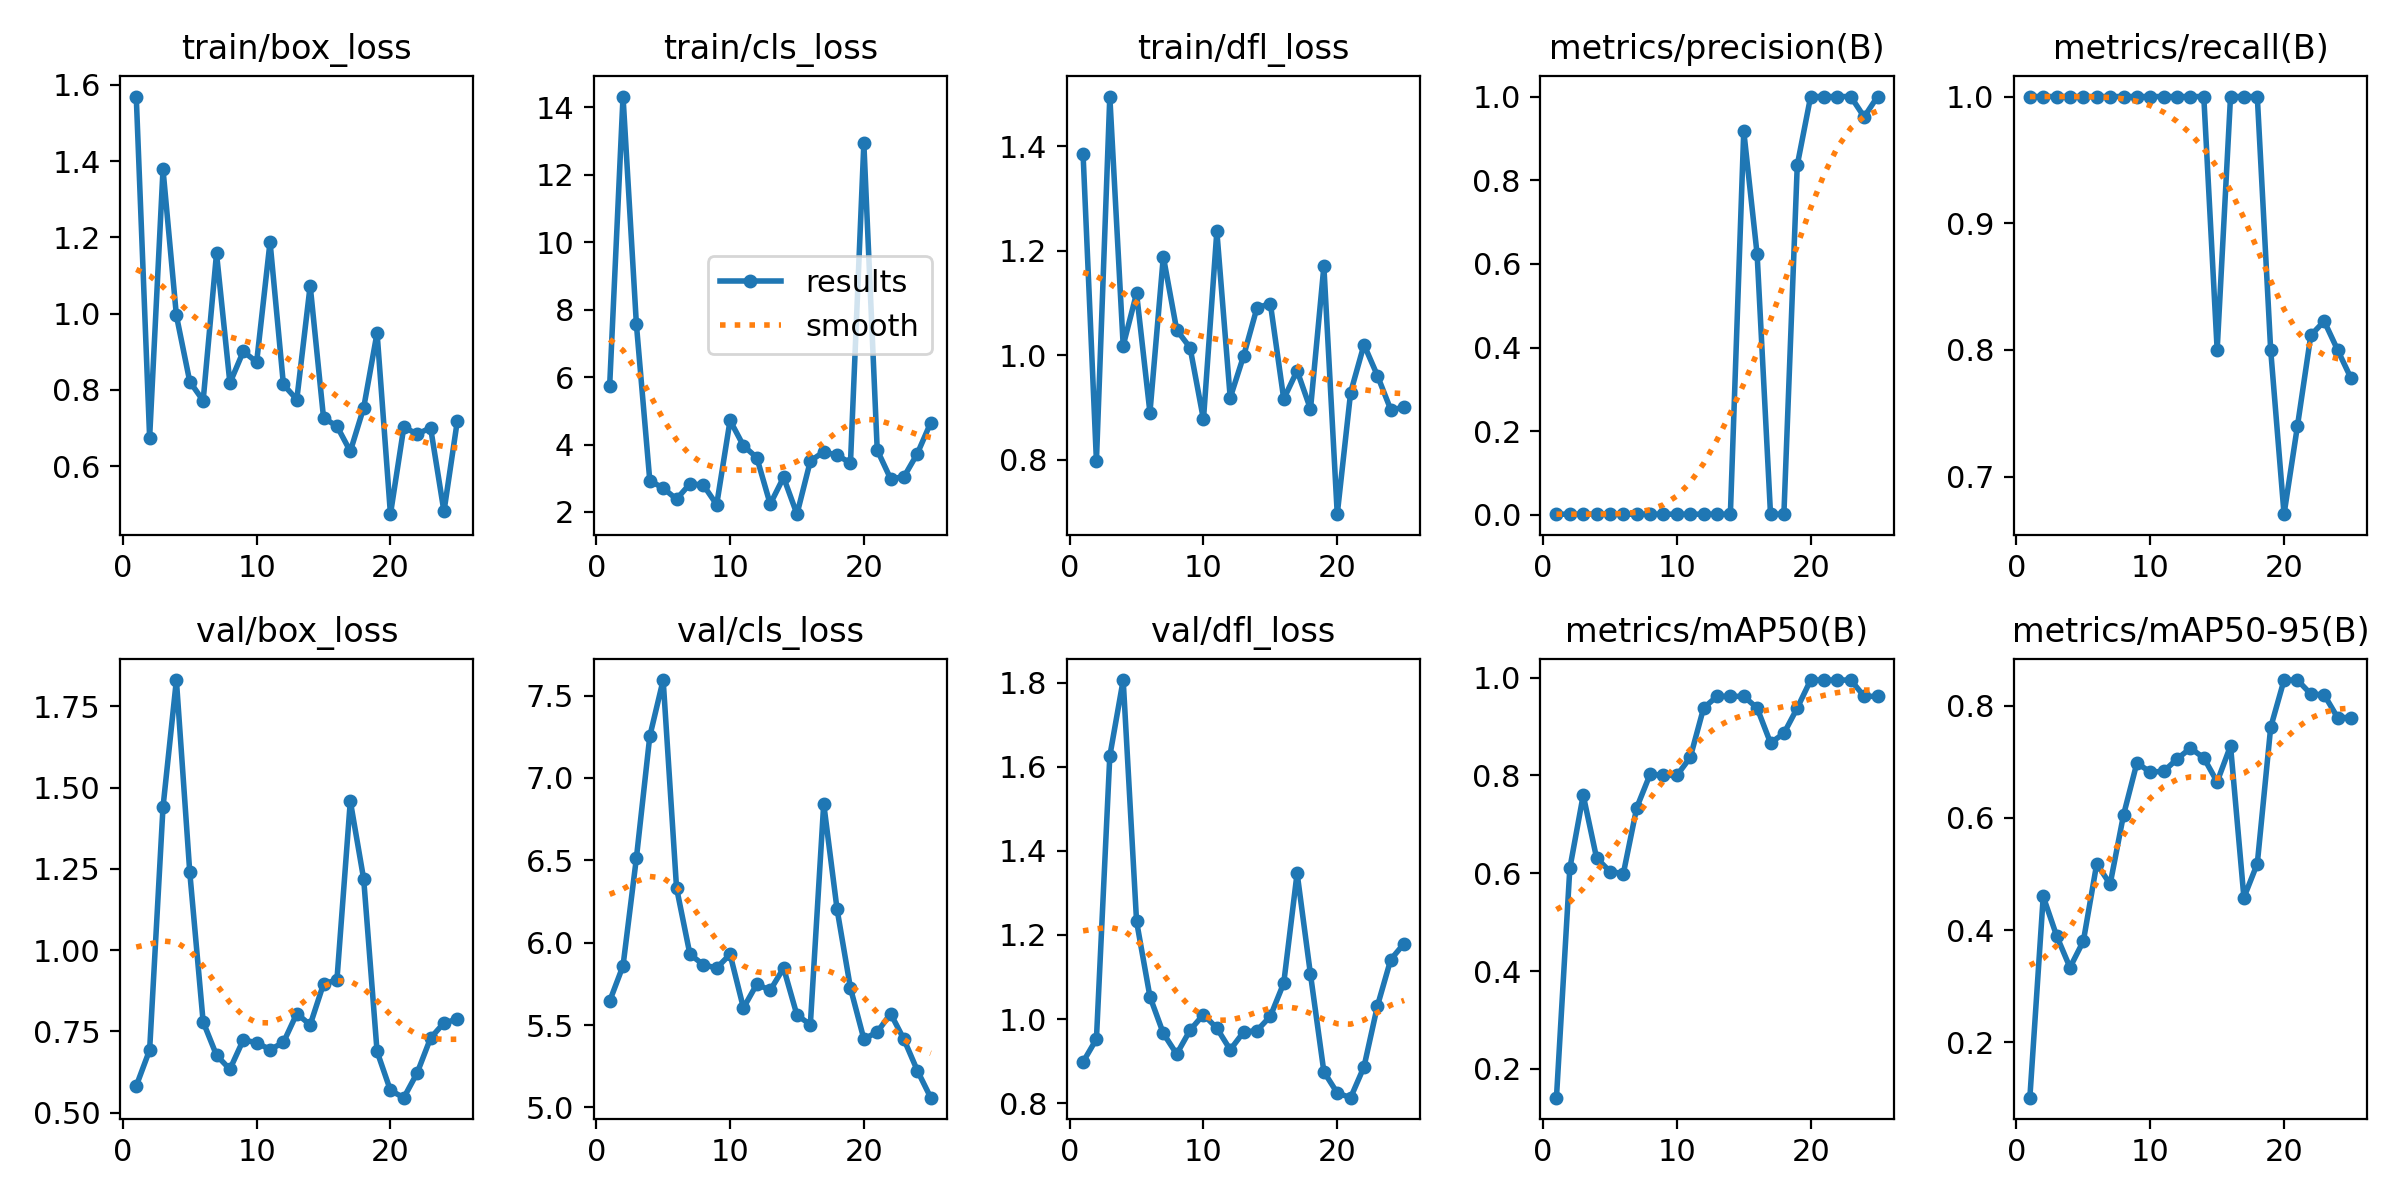

Source data for this figure (header and first rows):
epoch, train/box_loss, train/cls_loss, train/dfl_loss, metrics/precision(B), metrics/recall(B), metrics/mAP50(B), metrics/mAP50-95(B), val/box_loss, val/cls_loss, val/dfl_loss, lr/pg0, lr/pg1, lr/pg2
1, 1.569, 5.733, 1.385, 0.00167, 1, 0.141, 0.1015, 0.5821, 5.645, 0.898, 4e-05, 4e-05, 4e-05
2, 0.675, 14.32, 0.7981, 0.00167, 1, 0.6098, 0.46, 0.6929, 5.86, 0.9526, 9.604e-05, 9.604e-05, 9.604e-05
3, 1.378, 7.559, 1.495, 0.00167, 1, 0.7596, 0.3899, 1.44, 6.514, 1.625, 0.0001473, 0.0001473, 0.0001473
4, 0.9951, 2.931, 1.019, 0.00167, 1, 0.6311, 0.3334, 1.831, 7.253, 1.806, 0.0001939, 0.0001939, 0.0001939
5, 0.8217, 2.705, 1.119, 0.00167, 1, 0.6034, 0.3805, 1.24, 7.594, 1.232, 0.0002357, 0.0002357, 0.0002357
6, 0.7717, 2.381, 0.8908, 0.00167, 1, 0.5993, 0.5183, 0.7794, 6.333, 1.053, 0.0002727, 0.0002727, 0.0002727
7, 1.158, 2.833, 1.189, 0.00167, 1, 0.734, 0.4818, 0.6767, 5.93, 0.966, 0.000305, 0.000305, 0.000305
8, 0.8178, 2.801, 1.049, 0.00167, 1, 0.8023, 0.605, 0.6336, 5.866, 0.9168, 0.0003325, 0.0003325, 0.0003325
9, 0.9008, 2.217, 1.015, 0.00167, 1, 0.8002, 0.6977, 0.724, 5.846, 0.9737, 0.0003553, 0.0003553, 0.0003553
10, 0.873, 4.714, 0.8774, 0.00167, 1, 0.7999, 0.6817, 0.7153, 5.93, 1.011, 0.0003733, 0.0003733, 0.0003733
11, 1.188, 3.964, 1.237, 0.00167, 1, 0.8367, 0.6828, 0.6943, 5.604, 0.9785, 0.0003866, 0.0003866, 0.0003866
12, 0.8141, 3.61, 0.919, 0.00167, 1, 0.9379, 0.7047, 0.716, 5.749, 0.9271, 0.0003951, 0.0003951, 0.0003951
13, 0.7746, 2.232, 0.9988, 0.00167, 1, 0.9617, 0.7242, 0.8049, 5.711, 0.9692, 0.0003989, 0.0003989, 0.0003989
14, 1.073, 3.027, 1.091, 0.00167, 1, 0.9617, 0.707, 0.7702, 5.846, 0.9727, 0.0003979, 0.0003979, 0.0003979
15, 0.7262, 1.934, 1.099, 0.9174, 0.8, 0.9617, 0.6642, 0.8964, 5.561, 1.007, 0.0003921, 0.0003921, 0.0003921
16, 0.705, 3.508, 0.9166, 0.6224, 1, 0.9379, 0.7283, 0.9084, 5.503, 1.085, 0.0003816, 0.0003816, 0.0003816
17, 0.6388, 3.786, 0.9707, 0.00167, 1, 0.8664, 0.458, 1.459, 6.843, 1.347, 0.0003664, 0.0003664, 0.0003664
18, 0.7533, 3.679, 0.8973, 0.00167, 1, 0.8859, 0.5184, 1.218, 6.202, 1.106, 0.0003464, 0.0003464, 0.0003464
19, 0.9495, 3.456, 1.17, 0.8362, 0.8, 0.9379, 0.7611, 0.6884, 5.724, 0.8748, 0.0003217, 0.0003217, 0.0003217
20, 0.4741, 12.93, 0.6964, 1, 0.6703, 0.995, 0.8455, 0.5684, 5.415, 0.8244, 0.0002922, 0.0002922, 0.0002922
21, 0.7024, 3.836, 0.929, 1, 0.7398, 0.995, 0.8455, 0.5462, 5.457, 0.8132, 0.0002579, 0.0002579, 0.0002579
22, 0.684, 2.983, 1.02, 1, 0.8114, 0.995, 0.8207, 0.6226, 5.57, 0.8867, 0.0002189, 0.0002189, 0.0002189
23, 0.7006, 3.043, 0.9615, 1, 0.8227, 0.995, 0.8193, 0.7297, 5.413, 1.031, 0.0001752, 0.0001752, 0.0001752
24, 0.4811, 3.732, 0.8962, 0.9513, 0.8, 0.9617, 0.7787, 0.7761, 5.224, 1.142, 0.0001267, 0.0001267, 0.0001267
25, 0.719, 4.648, 0.9004, 1, 0.7777, 0.9617, 0.7787, 0.7877, 5.059, 1.18, 7.3408e-05, 7.3408e-05, 7.3408e-05
